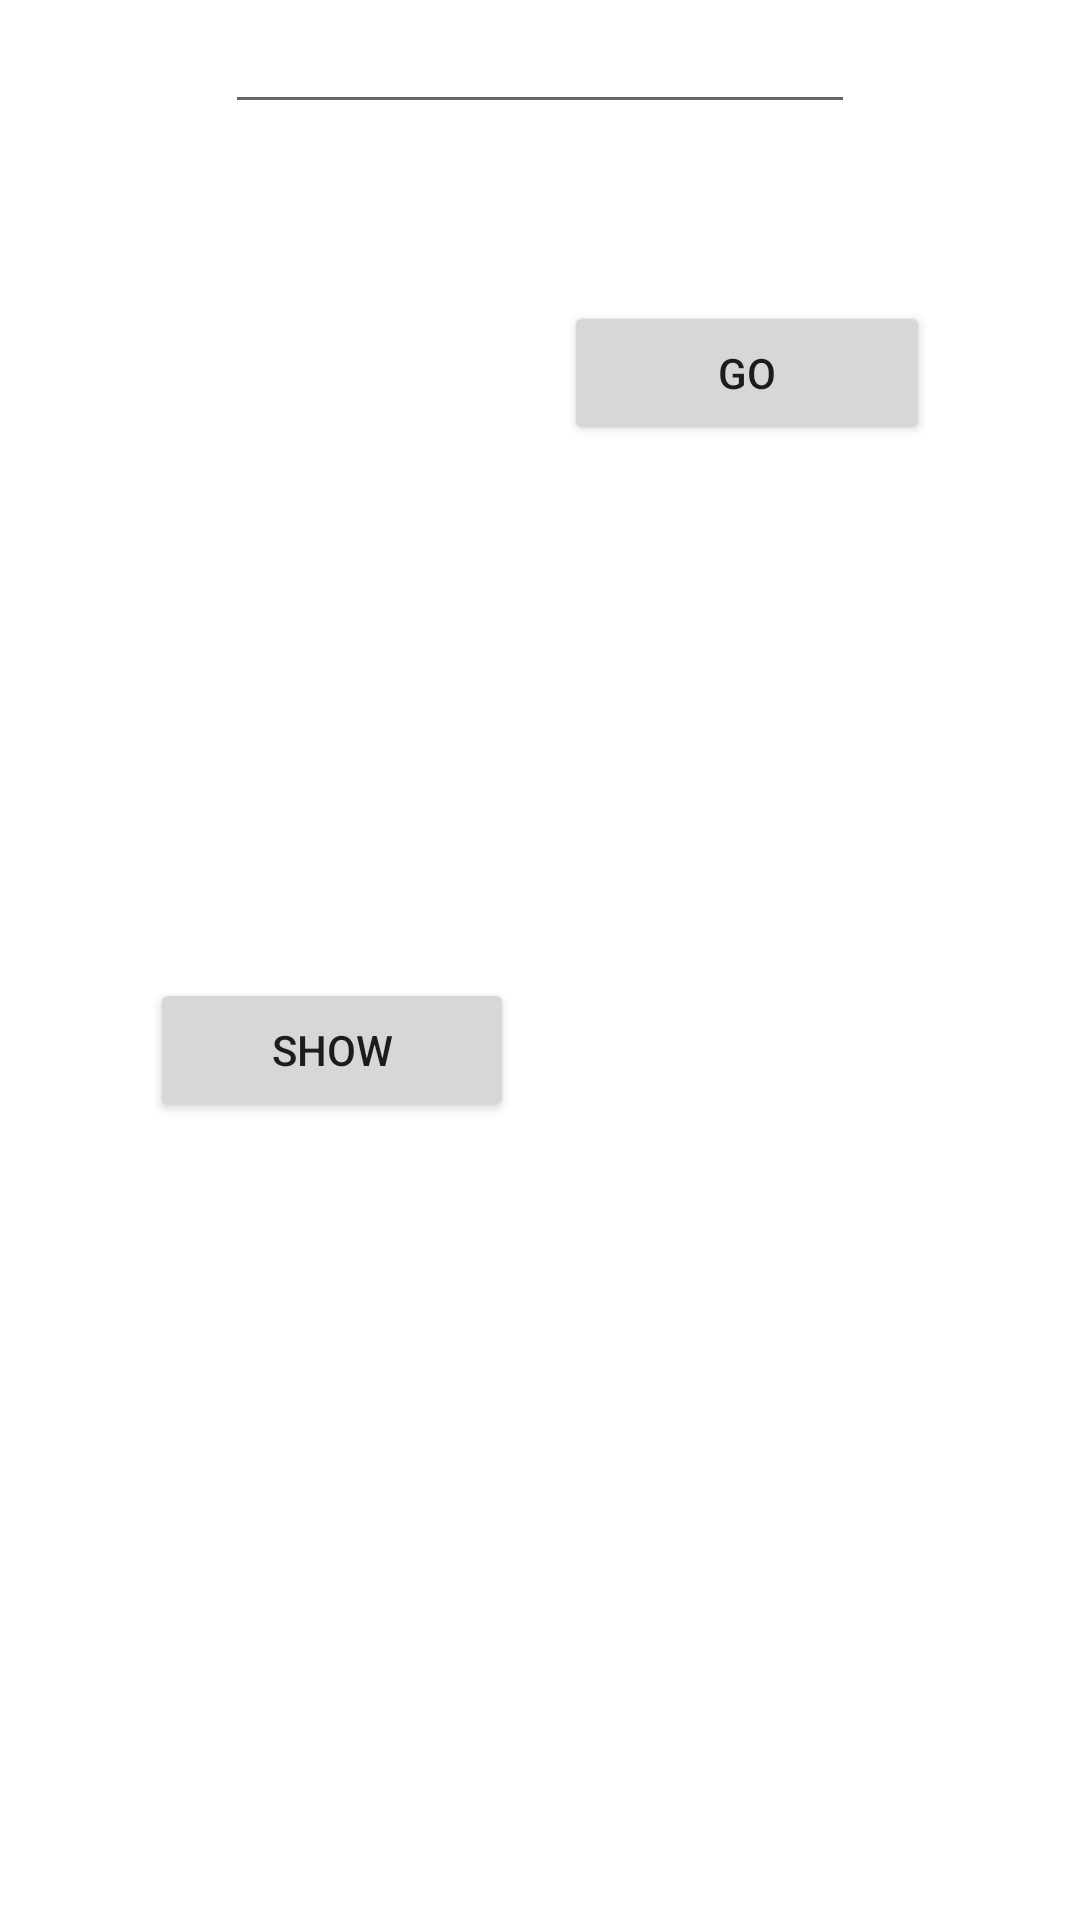

Write the Android layout XML for this screen, with the resource values it uses.
<!-- AndroidManifest.xml: application theme Theme.AlertBonus -->
<!-- res/layout/alert.xml -->
<?xml version="1.0" encoding="utf-8"?>
<LinearLayout xmlns:android="http://schemas.android.com/apk/res/android"
    android:id="@+id/alertlayout"
    android:layout_width="match_parent"
    android:layout_height="wrap_content"
    android:layout_margin="20dp"
    android:orientation="vertical">

    <EditText
        android:id="@+id/editAlert"
        android:layout_width="wrap_content"
        android:layout_height="wrap_content"
        android:layout_gravity="center"
        android:ems="10"
        android:inputType="textPersonName" />

    <TextView
        android:id="@+id/viewAlert"
        android:layout_width="wrap_content"
        android:layout_height="wrap_content"
        android:layout_gravity="center" />

    <LinearLayout
        android:layout_width="match_parent"
        android:layout_height="match_parent"
        android:layout_margin="40dp"
        android:orientation="horizontal">

        <Button
            android:id="@+id/btnshow"
            android:layout_width="wrap_content"
            android:layout_height="wrap_content"
            android:layout_gravity="center"
            android:layout_marginLeft="10dp"
            android:layout_weight="1"
            android:text="show" />

        <Space
            android:layout_width="wrap_content"
            android:layout_height="wrap_content"
            android:layout_weight="0.5" />

        <Button
            android:id="@+id/btngo"
            android:layout_width="wrap_content"
            android:layout_height="wrap_content"
            android:layout_marginRight="10dp"
            android:layout_weight="1"
            android:text="go" />
    </LinearLayout>
</LinearLayout>
<!-- resources referenced by this layout -->
<resources>
  <style name="Theme.AlertBonus" parent="Theme.MaterialComponents.DayNight.NoActionBar">
          
          <item name="colorPrimary">@color/purple_500</item>
          <item name="colorPrimaryVariant">@color/purple_700</item>
          <item name="colorOnPrimary">@color/white</item>
          
          <item name="colorSecondary">@color/teal_200</item>
          <item name="colorSecondaryVariant">@color/teal_700</item>
          <item name="colorOnSecondary">@color/black</item>
          
          <item name="android:statusBarColor" tools:targetApi="l">?attr/colorPrimaryVariant</item>
          
      </style>
  <!-- not gathered from this repository: default colours our renderer supplied (Android Studio template values) -->
  <color name="purple_500">#FF6200EE</color>
  <color name="purple_700">#FF3700B3</color>
  <color name="teal_200">#FF03DAC5</color>
  <color name="teal_700">#FF018786</color>
  <color name="black">#FF000000</color>
  <color name="white">#FFFFFFFF</color>
</resources>
